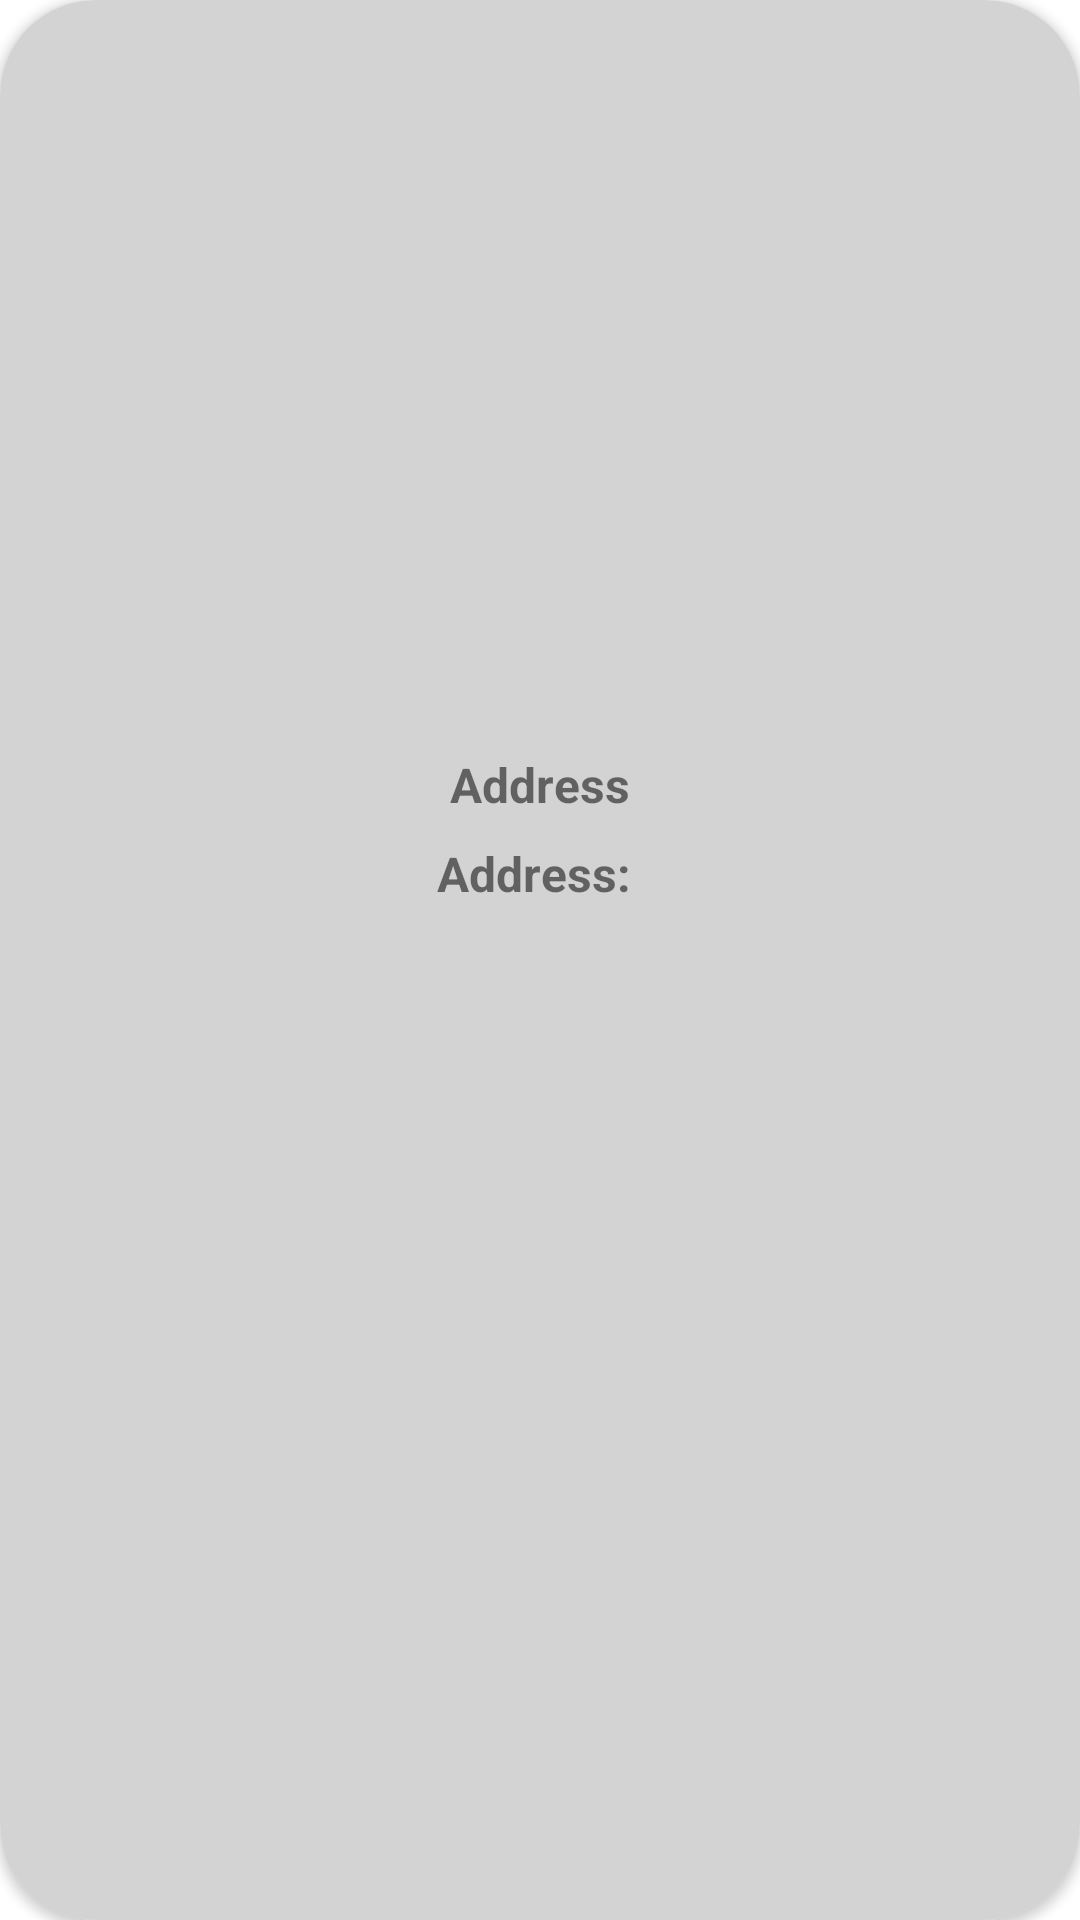

Reconstruct the res/layout file that produces this screen, plus the resources it refers to.
<!-- AndroidManifest.xml: application theme Theme.InterlayXBdk -->
<!-- res/layout/recieve_btc.xml -->
<?xml version="1.0" encoding="utf-8"?>
<androidx.cardview.widget.CardView xmlns:android="http://schemas.android.com/apk/res/android"
    xmlns:app="http://schemas.android.com/apk/res-auto"
    android:layout_width="match_parent"

    android:layout_height="match_parent"
    app:cardCornerRadius="32dp"
    >
    <androidx.constraintlayout.widget.ConstraintLayout
        android:layout_width="match_parent"
        android:background="#d3d3d3"
        android:layout_height="match_parent">

        <ImageView
        android:id="@+id/qrImage"
        android:layout_width="200dp"
        android:layout_height="200dp"
        android:layout_marginTop="16dp"
        app:layout_constraintEnd_toEndOf="parent"
        app:layout_constraintStart_toStartOf="parent"
        app:layout_constraintTop_toTopOf="parent" />

        <TextView
            android:id="@+id/address"
            android:layout_width="wrap_content"
            android:layout_height="wrap_content"
            android:layout_marginTop="16dp"
            android:text="Address"
            android:textSize="16sp"
            android:textStyle="bold"
            app:layout_constraintBottom_toBottomOf="parent"
            app:layout_constraintEnd_toEndOf="parent"
            app:layout_constraintStart_toStartOf="parent"
            app:layout_constraintTop_toBottomOf="@+id/qrImage"
            app:layout_constraintVertical_bias="0.048" />

        <TextView
            android:id="@+id/addressTextView"
            android:layout_width="wrap_content"
            android:layout_height="wrap_content"
            android:layout_marginTop="8dp"
            android:text="Address: "
            android:textSize="16sp"
            android:textStyle="bold"
            app:layout_constraintBottom_toBottomOf="parent"
            app:layout_constraintEnd_toEndOf="parent"
            app:layout_constraintStart_toStartOf="parent"
            app:layout_constraintTop_toBottomOf="@+id/address"
            app:layout_constraintVertical_bias="0.0" />
    </androidx.constraintlayout.widget.ConstraintLayout>

</androidx.cardview.widget.CardView>
<!-- resources referenced by this layout -->
<resources>
  <style name="Theme.InterlayXBdk" parent="Theme.MaterialComponents.DayNight.NoActionBar">
          
          <item name="colorPrimary">@color/purple_500</item>
          <item name="colorPrimaryVariant">@color/purple_700</item>
          <item name="colorOnPrimary">@color/white</item>
          
          <item name="colorSecondary">@color/teal_200</item>
          <item name="colorSecondaryVariant">@color/teal_700</item>
          <item name="colorOnSecondary">@color/black</item>
          
          <item name="android:statusBarColor" tools:targetApi="l">?attr/colorPrimaryVariant</item>
          
      </style>
  <!-- not gathered from this repository: default colours our renderer supplied (Android Studio template values) -->
  <color name="purple_500">#FF6200EE</color>
  <color name="purple_700">#FF3700B3</color>
  <color name="teal_200">#FF03DAC5</color>
  <color name="teal_700">#FF018786</color>
  <color name="black">#FF000000</color>
  <color name="white">#FFFFFFFF</color>
</resources>
